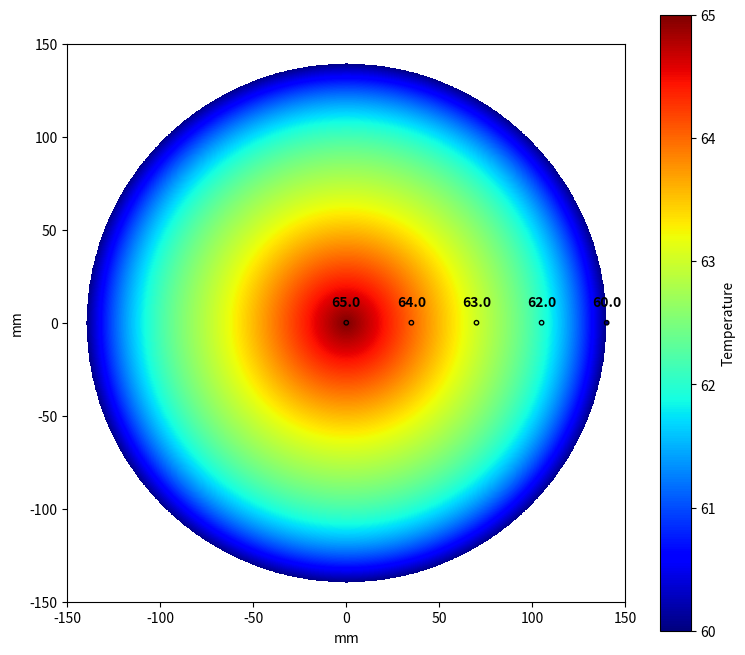
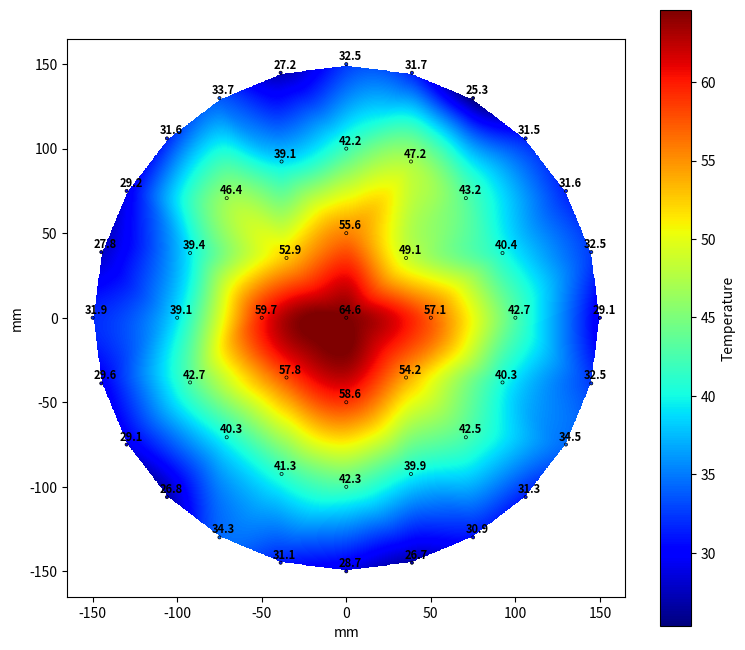

Python code for these plots, in order:
import matplotlib.pyplot as plt
import numpy as np
from scipy.interpolate import interp1d

r = np.linspace(0,140,5)
sens = [65,64,63,62,60]


x = np.linspace(-150, 150, 1500)
y = np.linspace(-150, 150, 1500)
X, Y = np.meshgrid(x, y)
f_interp = interp1d(r,sens,kind='cubic',bounds_error=False)
P = np.sqrt(X**2 + Y**2)
Z = f_interp(P)
fig = plt.figure( figsize=(9,8) )
ax1 = fig.add_subplot(1,1,1)

heat_map1 = ax1.imshow(Z,  origin='lower',cmap="jet",extent=[x.min(), x.max(), y.min(), y.max()], vmin=min(sens), # ここで最小値を指定
    vmax=max(sens))  # ここで最大値を指定)

fig.colorbar(heat_map1, ax=ax1,label='Temperature')

ax1.scatter(r, np.zeros_like(r), c=sens, cmap='jet', s=10, edgecolors='black', marker='o')
for i, val in enumerate(sens):
    # X座標: r[i], Y座標: 0 (X軸上)
    # valを文字列に変換 (formatを使って小数点以下を調整することも可能)
#     if i%5 == 0:
        ax1.annotate(f'{val:.1f}', (r[i], 0), # テキストとデータ座標
                 textcoords="offset points", # オフセットの単位
                 xytext=(0, 10),             # データ点からY方向に10ポイント上に表示
                 ha='center',                # 水平方向中央揃え
                 va='bottom',                # 垂直方向下揃え
                 fontsize=10,                 # フォントサイズ
                 color='black',              # 文字色
                 weight='bold',              # 太字
                 zorder=4)                   # 散布図マーカーより手前に表示
    
plt.xlabel('mm') # X軸ラベル
plt.ylabel('mm') # Y軸ラベル
plt.show()

import matplotlib.pyplot as plt
import numpy as np
from scipy.interpolate import griddata

# --- 1. 特定の規則性を持ったXY座標と温度値のデータ生成 ---
# 中心に1点、次の半径に8点、16点、24点 (合計 1+8+16+24 = 49点)
# 各半径に割り当てる値を定義
radii = [0, 50, 100, 150] # 例: 各層の半径
points_distribution = [1, 8, 16, 24] # 各半径での点の数

x_points = []
y_points = []
data = []

# 各半径層のデータを生成
for i, r_val in enumerate(radii):
    num_points = points_distribution[i]

    if r_val == 0: # 中心点 (0,0)
        x_points.append(0.0)
        y_points.append(0.0)
        temp_val = 65 + np.random.randn() * 0.5 # 中心点の温度 (ノイズ少し)
        data.append(temp_val)
    else: # その他の半径層
        # 各半径で均等な角度を生成
        angles = np.linspace(0, 2 * np.pi, num_points, endpoint=False)

        for angle in angles:
            x_points.append(r_val * np.cos(angle))
            y_points.append(r_val * np.sin(angle))

            # 温度値を生成（例: 中心から離れるほど温度が低くなる傾向 + ノイズ）
            # データ生成の例: 半径が大きくなるほど温度が下がる
            temp_val = 65 - (r_val / 150) * 35 + np.random.randn() * 3
            data.append(temp_val)

x_points = np.array(x_points)
y_points = np.array(y_points)
data = np.array(data)

print(f"生成されたデータ点の総数: {len(x_points)}") # 49点になることを確認

# --- 2. 補間先のグリッドを生成 ---
# ヒートマップの範囲をデータの最大半径に合わせて設定
max_radius_for_grid = np.max(radii) * 1.1 # 最大半径150より少し広めに
num_grid_points = 1000 # グリッドの解像度 (適度に設定)

x_grid = np.linspace(-max_radius_for_grid, max_radius_for_grid, num_grid_points)
y_grid = np.linspace(-max_radius_for_grid, max_radius_for_grid, num_grid_points)
X_grid, Y_grid = np.meshgrid(x_grid, y_grid)

# --- 3. XY座標系で補間を実行 ---
# method='cubic' は滑らかな結果を生成しますが、データが疎な領域ではNaNを生成することがあります。
# NaNが出てヒートマップに白い領域ができる場合、'linear' を試すか、データ範囲を調整してください。
interpolated_Z = griddata(
    (x_points, y_points), # 補間元のデータ点のXY座標
    data,         # 補間元のデータ点の温度値
    (X_grid, Y_grid),     # 補間先のグリッドのXY座標
    method='cubic'        # 補間方法
)

# --- 4. 円形のマスクを作成 ---
# グリッドの各点から中心までの距離を計算
r_grid = np.sqrt(X_grid**2 + Y_grid**2)
# ウェハーの半径は最後のデータ層の最大半径 (例: 150) を使う
wafer_radius = np.max(radii) # データが最も広がっている半径
circular_mask = r_grid <= wafer_radius * 1.05 # ウェハーの半径より少しだけ外側まで表示する

# --- 5. マスクを適用して、円形以外の部分を NaN にする ---
interpolated_Z[~circular_mask] = np.nan

# --- 6. 結果のプロット ---
fig = plt.figure(figsize=(9, 8)) # 図のサイズを調整
ax = fig.add_subplot(1, 1, 1)

# マスクを適用したヒートマップの描画
heat_map = ax.imshow(
    interpolated_Z,
    cmap='jet', # カラーマップ
    origin='lower', # 原点を左下に
    extent=[x_grid.min(), x_grid.max(), y_grid.min(), y_grid.max()],
    vmin=min(data), 
    vmax=max(data)
)

fig.colorbar(heat_map, ax=ax, label='Temperature') # カラーバー

# 元のデータポイントを重ねて表示
ax.scatter(
    x_points,
    y_points,
    c=data, # 温度値で色付け
    cmap='jet', # ヒートマップと同じカラーマップ
    s=5, # マーカーサイズを小さくして、ラベルが重なりにくいように調整
    edgecolors='black', # マーカーの縁の色
    linewidth=0.5, # 縁の太さ
    zorder=3, # ヒートマップの上に表示
#     label='Original Data Points'
)

# データラベルの追加 (点数が多いため、中心付近以外は重なる可能性あり)
# 必要に応じて、一部の点のみラベルを表示するか、フォントサイズを調整してください。
# 例: 半径100以上の点のみにラベルを付けるなど
for i in range(len(x_points)):
    # r_val = np.sqrt(x_points[i]**2 + y_points[i]**2)
    # if r_val > 90: # 例: 半径90より外側の点のみラベル表示
    ax.annotate(
        f'{data[i]:.1f}', # 温度値を小数点以下1桁で表示
        (x_points[i], y_points[i]),
        textcoords='offset points', # オフセット単位
        xytext=(3, 3), # データ点からのオフセット (小さく調整)
        ha='center', # 水平方向中央揃え
        fontsize=8, # フォントサイズ (小さく調整)
        color='black', # ラベルの色
        weight='bold', # 太字
        zorder=4 # 最前面に表示
    )

# plt.title('Wafer Temperature Distribution (Circular Display with Specified Points)') # タイトル
plt.xlabel('mm') # X軸ラベル
plt.ylabel('mm') # Y軸ラベル
plt.gca().set_aspect('equal', adjustable='box') # アスペクト比を1:1に設定
# plt.legend() # 凡例を表示
plt.show()